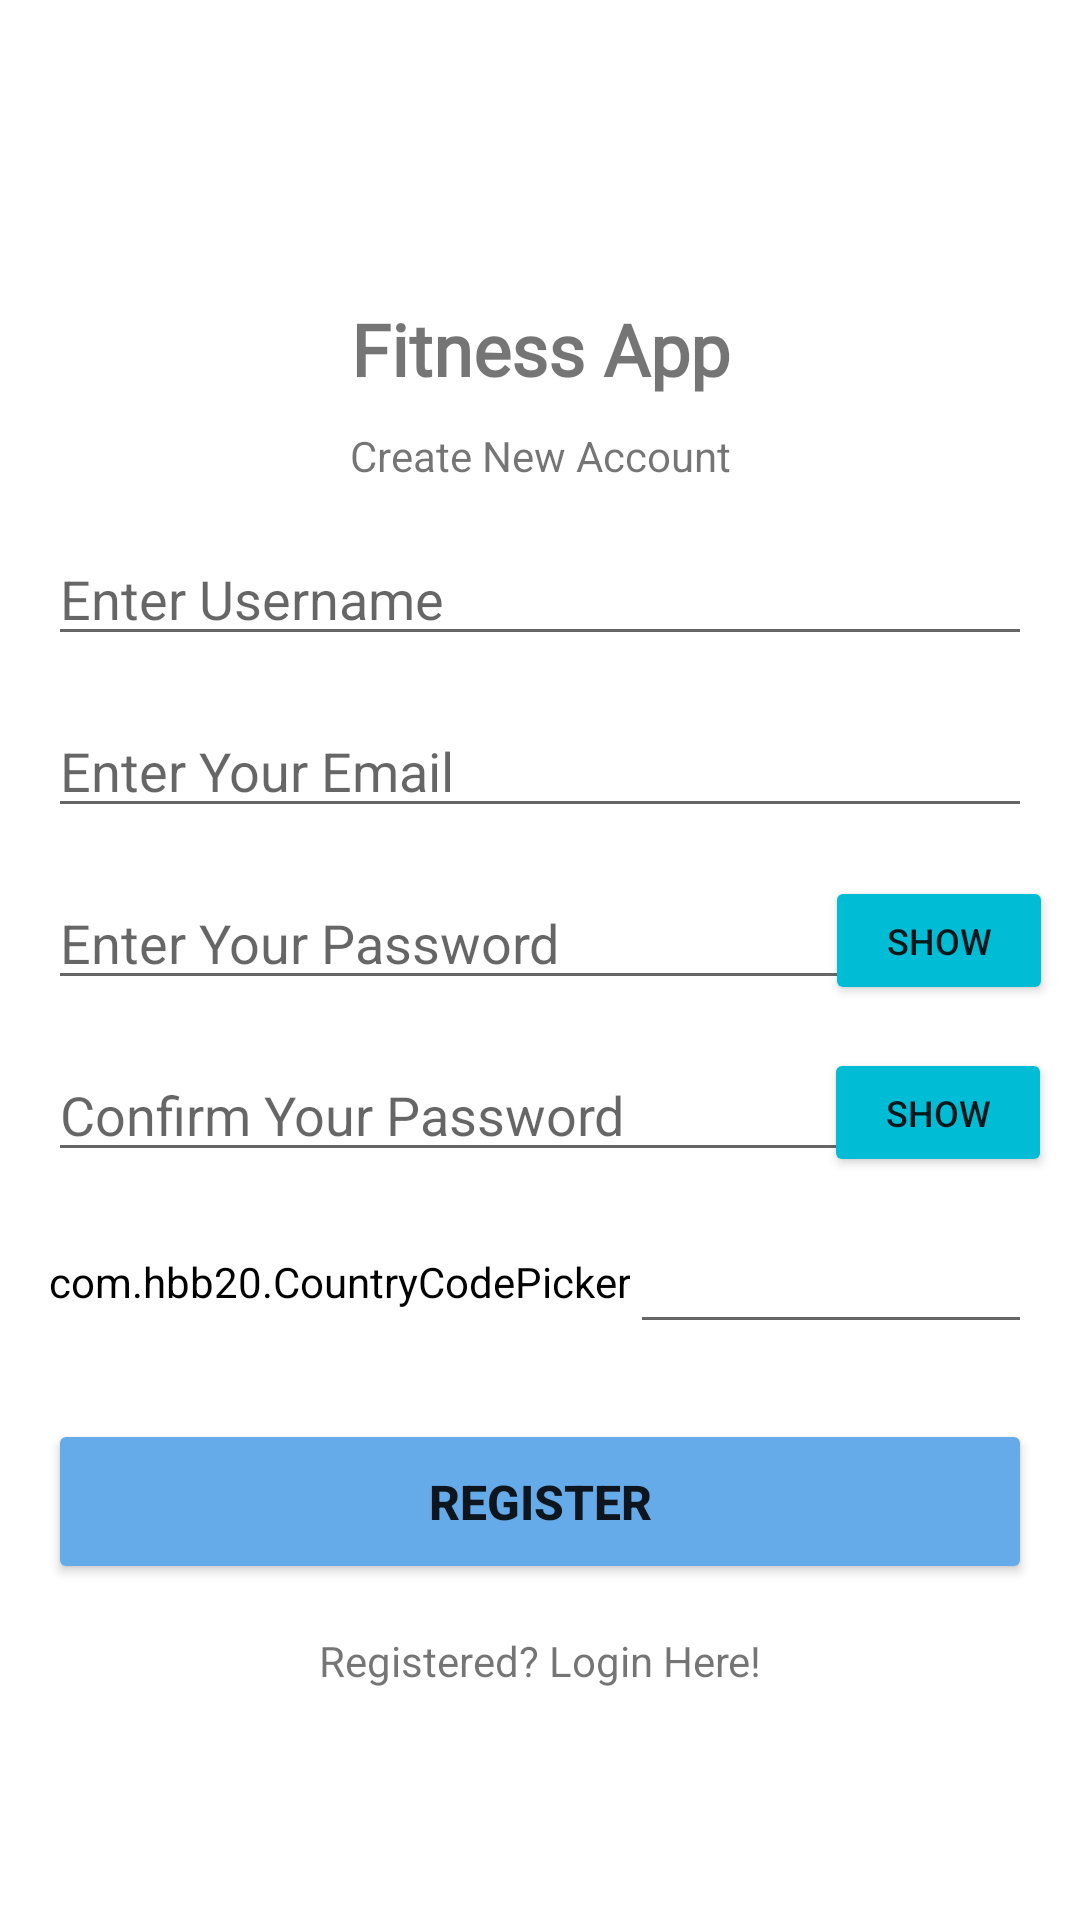

Android layout source for this screen:
<!-- AndroidManifest.xml: application theme Theme.FitnessApp -->
<!-- res/layout/activity_register.xml -->
<?xml version="1.0" encoding="utf-8"?>
<androidx.constraintlayout.widget.ConstraintLayout xmlns:android="http://schemas.android.com/apk/res/android"
    xmlns:app="http://schemas.android.com/apk/res-auto"
    xmlns:tools="http://schemas.android.com/tools"
    android:layout_width="match_parent"
    android:layout_height="match_parent"
    tools:context=".ui.activity.RegisterActivity">

    <EditText
        android:id="@+id/confirmPass"
        android:layout_width="270dp"
        android:layout_height="0dp"
        android:layout_marginStart="16dp"
        android:layout_marginTop="16dp"
        android:ems="10"
        android:hint="Confirm Your Password"
        android:inputType="textPassword"
        android:password="true"
        app:layout_constraintEnd_toEndOf="parent"
        app:layout_constraintHorizontal_bias="0.0"
        app:layout_constraintStart_toStartOf="parent"
        app:layout_constraintTop_toBottomOf="@+id/password" />

    <LinearLayout
        android:id="@+id/phone_picker"
        android:layout_width="match_parent"
        android:layout_height="wrap_content"
        android:gravity="center"
        android:orientation="horizontal"
        android:layout_marginEnd="16dp"
        android:layout_marginStart="16dp"
        android:layout_marginTop="16dp"
        app:layout_constraintEnd_toEndOf="parent"
        app:layout_constraintHorizontal_bias="0.0"
        app:layout_constraintStart_toStartOf="parent"
        app:layout_constraintTop_toBottomOf="@+id/confirmPass">

        <com.hbb20.CountryCodePicker
            android:id="@+id/ccp"
            android:layout_width="wrap_content"
            android:layout_height="wrap_content"
            app:ccpDialog_textColor="?android:attr/colorBackground"
            app:ccpDialog_searchEditTextTint="?android:attr/colorBackground"
            android:backgroundTint="?android:attr/colorBackground"
            app:ccp_defaultNameCode="MY" />

        <EditText
            android:id="@+id/phone"
            android:layout_width="match_parent"
            android:layout_height="wrap_content"
            android:ems="10"
            android:inputType="phone"
            android:singleLine="true" />

    </LinearLayout>

    <TextView
        android:id="@+id/textView"
        android:layout_width="wrap_content"
        android:layout_height="wrap_content"
        android:layout_marginTop="100dp"
        android:fontFamily="@font/audiowide"
        android:text="Fitness App"
        android:textSize="24sp"
        android:textStyle="bold"
        app:layout_constraintBottom_toBottomOf="parent"
        app:layout_constraintEnd_toEndOf="parent"
        app:layout_constraintStart_toStartOf="parent"
        app:layout_constraintTop_toTopOf="parent"
        app:layout_constraintVertical_bias="0.0" />

    <TextView
        android:id="@+id/textView2"
        android:layout_width="wrap_content"
        android:layout_height="wrap_content"
        android:layout_marginTop="10dp"
        android:text="Create New Account"
        app:layout_constraintBottom_toBottomOf="parent"
        app:layout_constraintEnd_toEndOf="parent"
        app:layout_constraintStart_toStartOf="parent"
        app:layout_constraintTop_toBottomOf="@+id/textView"
        app:layout_constraintVertical_bias="0.0" />

    <EditText
        android:id="@+id/fullName"
        android:layout_width="0dp"
        android:layout_height="wrap_content"
        android:layout_marginEnd="16dp"
        android:layout_marginStart="16dp"
        android:layout_marginTop="16dp"
        android:ems="10"
        android:hint="Enter Username"
        android:inputType="textPersonName"
        app:layout_constraintEnd_toEndOf="parent"
        app:layout_constraintStart_toStartOf="parent"
        app:layout_constraintTop_toBottomOf="@+id/textView2" />

    <EditText
        android:id="@+id/email"
        android:layout_width="0dp"
        android:layout_height="wrap_content"
        android:layout_marginEnd="16dp"
        android:layout_marginStart="16dp"
        android:layout_marginTop="16dp"
        android:ems="10"
        android:hint="Enter Your Email"
        android:inputType="textEmailAddress"
        app:layout_constraintEnd_toEndOf="parent"
        app:layout_constraintHorizontal_bias="0.0"
        app:layout_constraintStart_toStartOf="parent"
        app:layout_constraintTop_toBottomOf="@+id/fullName" />

    <EditText
        android:id="@+id/password"
        android:layout_width="270dp"
        android:layout_height="0dp"
        android:layout_marginEnd="72dp"
        android:layout_marginStart="16dp"
        android:layout_marginTop="16dp"
        android:ems="10"
        android:hint="Enter Your Password"
        android:inputType="textPassword"
        android:password="true"
        app:layout_constraintEnd_toEndOf="parent"
        app:layout_constraintHorizontal_bias="0.0"
        app:layout_constraintStart_toStartOf="parent"
        app:layout_constraintTop_toBottomOf="@+id/email" />

    <Button
        android:id="@+id/loginButton"
        android:layout_width="0dp"
        android:layout_height="55dp"
        android:layout_marginEnd="16dp"
        android:layout_marginStart="16dp"
        android:layout_marginTop="25dp"
        android:text="Register"
        android:textStyle="bold"
        android:textSize="16sp"
        app:backgroundTint="@color/blue"
        app:layout_constraintEnd_toEndOf="parent"
        app:layout_constraintStart_toStartOf="parent"
        app:layout_constraintTop_toBottomOf="@+id/phone_picker" />

    <TextView
        android:id="@+id/login"
        android:layout_width="wrap_content"
        android:layout_height="wrap_content"
        android:layout_marginTop="16dp"
        android:text="Registered? Login Here!"
        app:layout_constraintEnd_toEndOf="@+id/loginButton"
        app:layout_constraintStart_toStartOf="@+id/loginButton"
        app:layout_constraintTop_toBottomOf="@+id/loginButton" />

    <ProgressBar
        android:id="@+id/progressBar"
        style="?android:attr/progressBarStyle"
        android:layout_width="wrap_content"
        android:layout_height="wrap_content"
        android:layout_marginTop="30dp"
        android:visibility="invisible"
        app:layout_constraintEnd_toEndOf="parent"
        app:layout_constraintStart_toStartOf="parent"
        app:layout_constraintTop_toBottomOf="@+id/login"
        tools:visibility="invisible" />

    <Button
        android:id="@+id/showHidePasswordBtn"
        android:layout_width="76dp"
        android:layout_height="43dp"
        android:layout_marginTop="16dp"
        android:layout_marginEnd="20dp"
        android:text="Show"
        android:textSize="12sp"
        app:backgroundTint="#00BCD4"
        app:layout_constraintEnd_toEndOf="parent"
        app:layout_constraintStart_toEndOf="@+id/password"
        app:layout_constraintTop_toBottomOf="@+id/email" />

    <Button
        android:id="@+id/showHideConfirmPasswordBtn"
        android:layout_width="76dp"
        android:layout_height="43dp"
        android:layout_marginTop="16dp"
        android:layout_marginEnd="20dp"
        android:text="Show"
        android:textSize="12sp"
        app:backgroundTint="#00BCD4"
        app:layout_constraintEnd_toEndOf="parent"
        app:layout_constraintHorizontal_bias="0.526"
        app:layout_constraintStart_toEndOf="@+id/password"
        app:layout_constraintTop_toBottomOf="@+id/password" />

</androidx.constraintlayout.widget.ConstraintLayout>
<!-- resources referenced by this layout -->
<resources>
  <color name="blue">#66ABE9</color>
  <style name="Theme.FitnessApp" parent="Theme.MaterialComponents.DayNight.NoActionBar">
          
          <item name="colorPrimary">@color/purple_500</item>
          <item name="colorPrimaryVariant">@color/purple_700</item>
          <item name="colorOnPrimary">@color/white</item>
          
          <item name="colorSecondary">@color/teal_200</item>
          <item name="colorSecondaryVariant">@color/teal_700</item>
          <item name="colorOnSecondary">@color/black</item>
          <item name="colorControlHighlight">@color/gainsboro</item>
          
          <item name="android:datePickerStyle">@style/DatePickerDialogTheme</item>
          <item name="android:datePickerDialogTheme">@style/DatePickerDialogTheme</item>
      </style>
  <color name="purple_500">#FF6200EE</color>
  <color name="purple_700">#FF3700B3</color>
  <color name="white">#FFFFFFFF</color>
  <color name="teal_200">#FF03DAC5</color>
  <color name="teal_700">#FF018786</color>
  <color name="black">#FF000000</color>
  <color name="gainsboro">#DCDCDC</color>
  <style name="DatePickerDialogTheme" parent="ThemeOverlay.MaterialComponents.Dialog">
          <item name="colorAccent">@color/teal_200</item>
          <item name="android:windowMinWidthMajor">@android:dimen/dialog_min_width_major</item>
          <item name="android:windowMinWidthMinor">@android:dimen/dialog_min_width_minor</item>
          <item name="android:buttonBarPositiveButtonStyle">@style/DatePickerButtonStyle</item>
          <item name="android:buttonBarNegativeButtonStyle">@style/DatePickerButtonStyle</item>
      </style>
  <style name="DatePickerButtonStyle" parent="Base.Widget.AppCompat.Button.Borderless">
          <item name="android:textColor">@color/teal_200</item>
          <item name="android:backgroundTint">@android:color/transparent</item>
      </style>
</resources>
